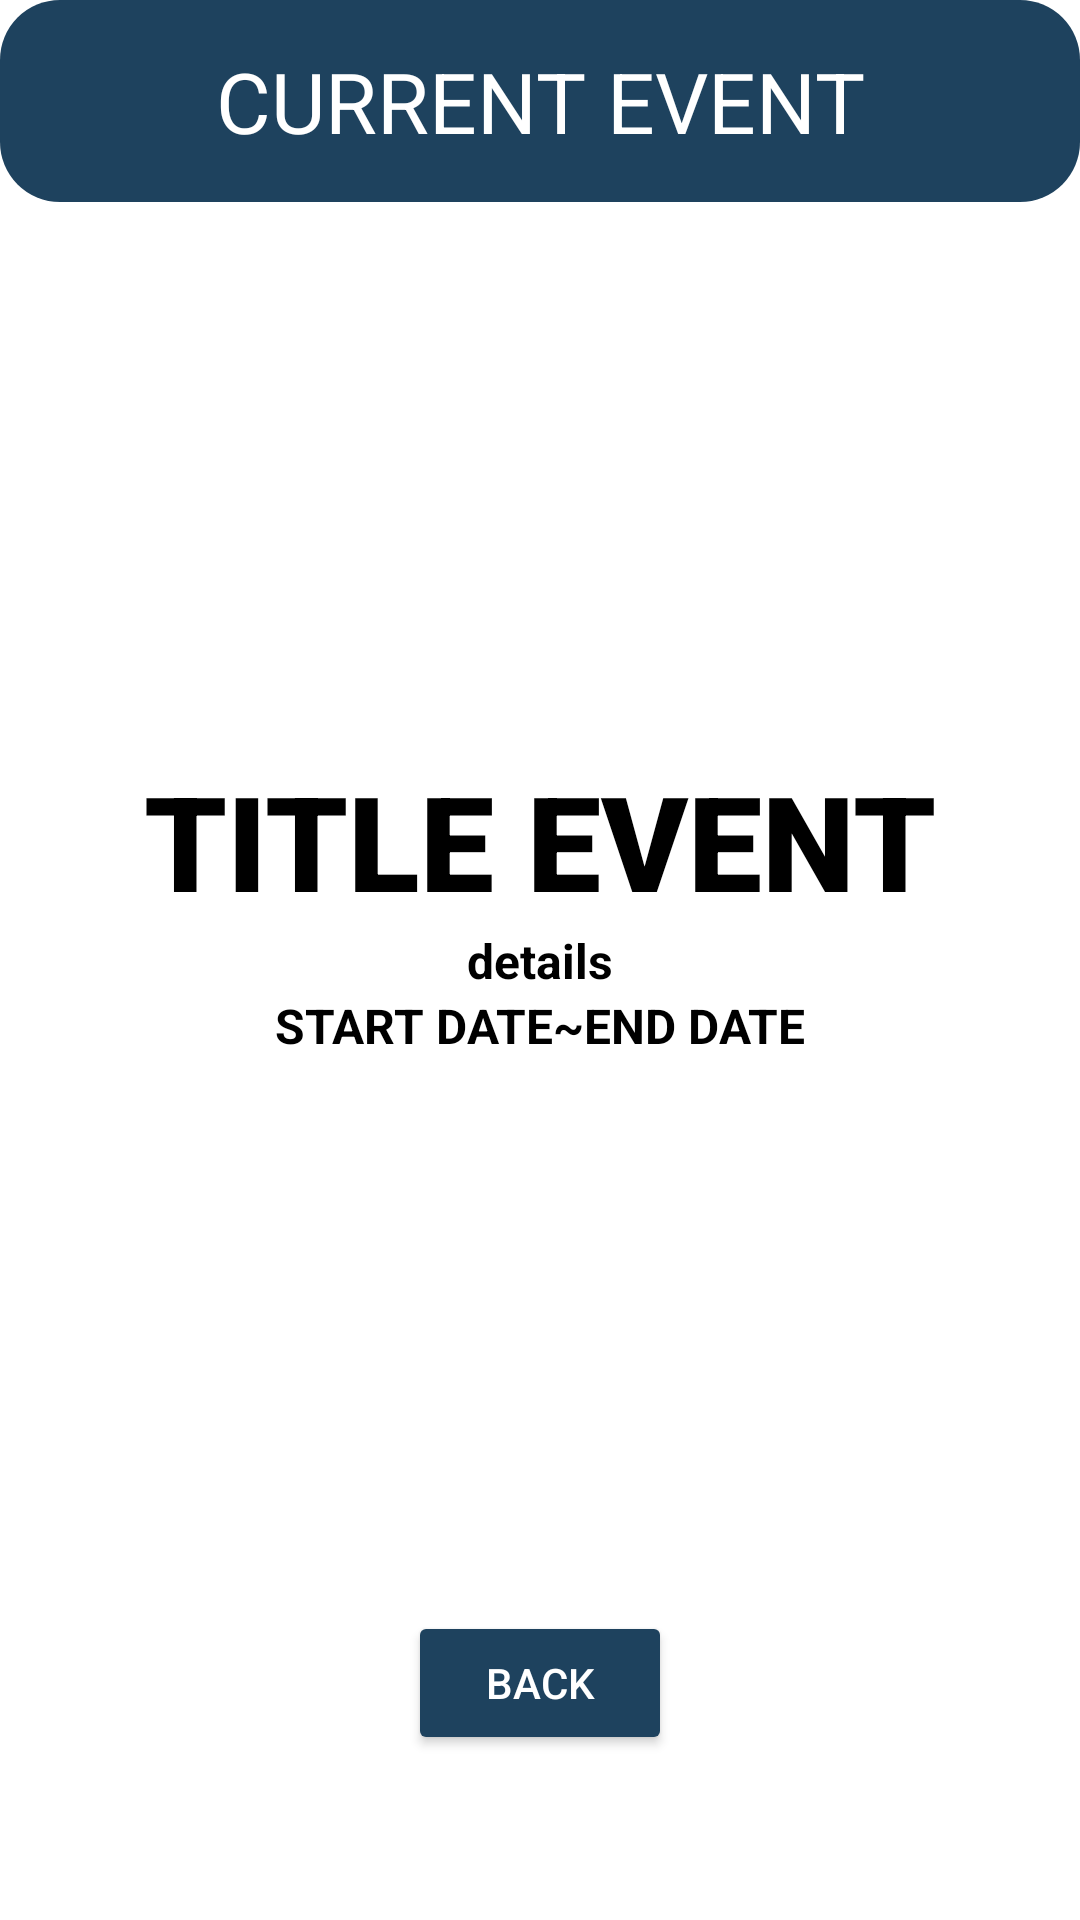

The Android layout XML behind this screen, and the referenced resources:
<!-- AndroidManifest.xml: application theme Theme.GreenIQ -->
<!-- res/layout/fragment_waste_event.xml -->
<?xml version="1.0" encoding="utf-8"?>
<androidx.constraintlayout.widget.ConstraintLayout
    xmlns:android="http://schemas.android.com/apk/res/android"
    xmlns:tools="http://schemas.android.com/tools"
    xmlns:app="http://schemas.android.com/apk/res-auto"
    tools:context=".Fragments.WasteEventFragment"
    android:layout_width="match_parent"
    android:layout_height="match_parent"
    android:layout_margin="15dp"
    android:orientation="vertical" >

    <TextView
        android:id="@+id/currentEvent"
        style="@style/accent_card"
        android:text="@string/current_event"
        android:textSize="28sp"
        android:textStyle="bold"
        android:textAlignment="center"
        android:fontFamily="sans-serif-thin"
        android:background="@drawable/round_background"
        android:padding="15dp"
        android:layout_width="match_parent"
        android:layout_height="wrap_content"
        app:layout_constraintTop_toTopOf="parent" />

    <TextView
        android:id="@+id/titleEvent"
        style="@style/TEXT"
        android:text="@string/title_event"
        android:textSize="44sp"
        android:textStyle="bold"
        android:fontFamily="sans-serif-black"
        android:layout_width="wrap_content"
        android:layout_height="wrap_content"
        android:layout_marginTop="213dp"
        app:layout_constraintBottom_toTopOf="@+id/detailsEvent"
        app:layout_constraintEnd_toEndOf="parent"
        app:layout_constraintStart_toStartOf="parent" />

    <TextView
        android:id="@+id/detailsEvent"
        style="@style/TEXT"
        android:text="@string/details"
        android:textSize="16sp"
        android:textStyle="bold"
        android:layout_width="wrap_content"
        android:layout_height="wrap_content"
        app:layout_constraintTop_toTopOf="parent"
        app:layout_constraintBottom_toBottomOf="parent"
        app:layout_constraintStart_toStartOf="parent"
        app:layout_constraintEnd_toEndOf="parent" />

    <RelativeLayout
        app:layout_constraintTop_toBottomOf="@id/detailsEvent"
        app:layout_constraintStart_toStartOf="parent"
        app:layout_constraintEnd_toEndOf="parent"
        android:layout_width="wrap_content"
        android:layout_height="wrap_content" >
        <TextView
            android:id="@+id/startDate"
            style="@style/TEXT"
            android:text="@string/start_date"
            android:layout_width="wrap_content"
            android:layout_height="wrap_content"
            android:textSize="16sp"
            android:textStyle="bold" />
        <TextView
            android:id="@+id/center"
            style="@style/TEXT"
            android:text="@string/tilde"
            android:layout_width="wrap_content"
            android:layout_height="wrap_content"
            android:layout_toEndOf="@id/startDate"
            android:textSize="16sp"
            android:textStyle="bold" />
        <TextView
            android:id="@+id/endDate"
            style="@style/TEXT"
            android:text="@string/end_date"
            android:layout_width="wrap_content"
            android:layout_height="wrap_content"
            android:layout_toEndOf="@id/center"
            android:textSize="16sp"
            android:textStyle="bold" />
    </RelativeLayout>

    <Button
        android:id="@+id/btn_back"
        style="@style/accent_card"
        android:text="@string/back"
        app:layout_constraintBottom_toBottomOf="parent"
        app:layout_constraintStart_toStartOf="parent"
        app:layout_constraintEnd_toEndOf="parent"
        android:layout_width="wrap_content"
        android:layout_height="wrap_content"
        android:layout_gravity="bottom|center"
        android:layout_marginBottom="55dp" />
</androidx.constraintlayout.widget.ConstraintLayout>
<!-- resources referenced by this layout -->
<resources>
  <!-- drawable round_background (drawable) -->
  <?xml version="1.0" encoding="utf-8"?>
  <shape xmlns:android="http://schemas.android.com/apk/res/android"
      android:shape="rectangle">
      <solid android:color="@color/background_light" />
      <corners android:radius="20dp" />
  </shape>
  <string name="back">back</string>
  <string name="current_event">CURRENT EVENT</string>
  <string name="details">details</string>
  <string name="end_date">END DATE</string>
  <string name="start_date">START DATE</string>
  <string name="tilde" translatable="false">~</string>
  <string name="title_event">TITLE EVENT</string>
  <style name="TEXT" format="color">
          <item name="android:textColor">#000</item>
          <item name="android:textColorHint">#000</item>
      </style>
  <style name="accent_card">
          <item name="android:textColor">#FFFFFF</item>
          <item name="cardBackgroundColor">@color/neutral_mild</item>
          <item name="android:backgroundTint">@color/background_light</item>
      </style>
  <style name="Theme.GreenIQ" parent="Theme.MaterialComponents.DayNight.NoActionBar">
          
          <item name="colorPrimary">@color/theme_light</item>
          <item name="colorPrimaryVariant">@color/theme_dark</item>
          <item name="colorOnPrimary">@color/white</item>
          
          <item name="colorSecondary">@color/background_light</item>
          <item name="colorSecondaryVariant">@color/neutral_mild</item>
          <item name="colorOnSecondary">@color/black</item>
          <item name="myColor">@style/TEXT</item>
          
          <item name="android:statusBarColor">@color/background_light</item>
          
          <item name="android:textColor">@color/white</item>
          
          <item name="android:textColorHint">@color/white</item>
  
      </style>
  <color name="background_light">#1E425E</color>
  <color name="neutral_mild">#C6AB72</color>
  <color name="theme_light">#EDFA8B</color>
  <color name="theme_dark">#040404E5</color>
  <color name="white">#FFFFFFFF</color>
  <color name="black">#FF000000</color>
</resources>
